Photos from the image-classification dataset "img" in the GitHub repository h-anne13/data-mining-assignment-1-harper-zappone. Its 5 classes are: none, bubble, kick, lash, rush.

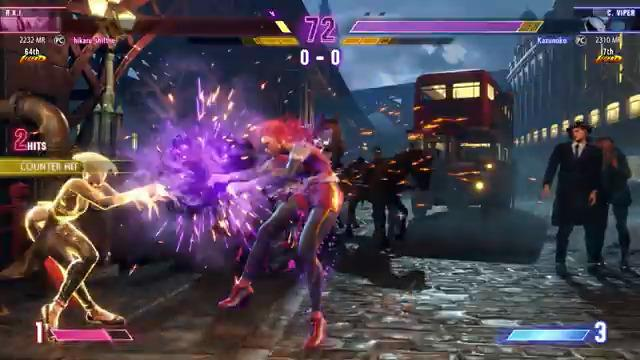
Label: bubble

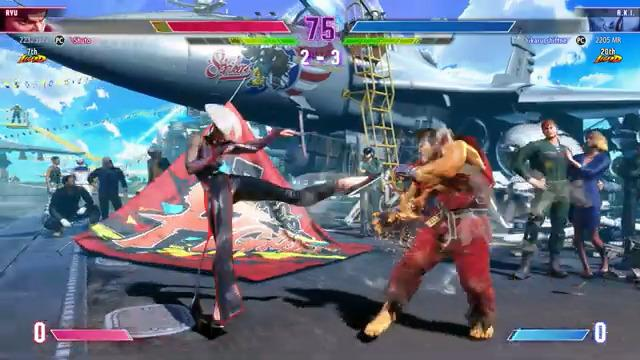
Label: kick

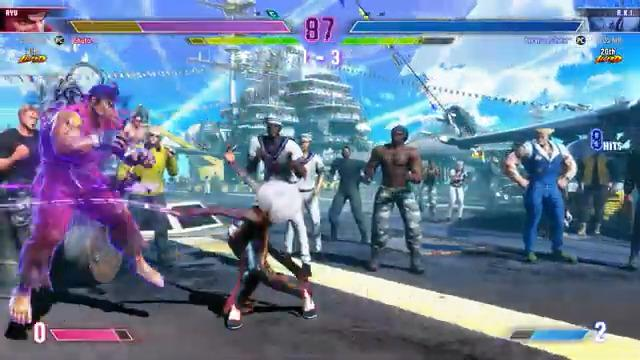
Label: lash

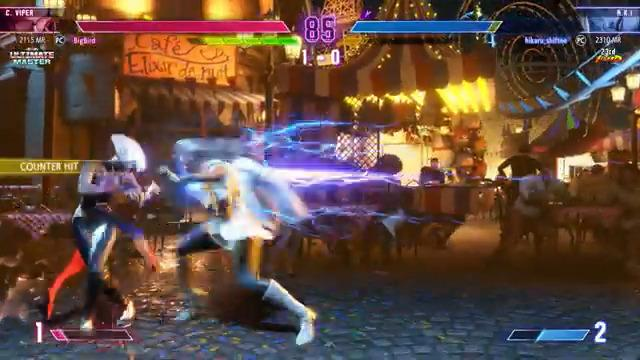
Label: none

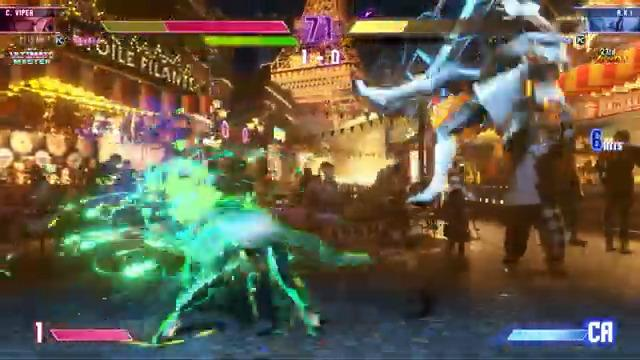
Label: rush

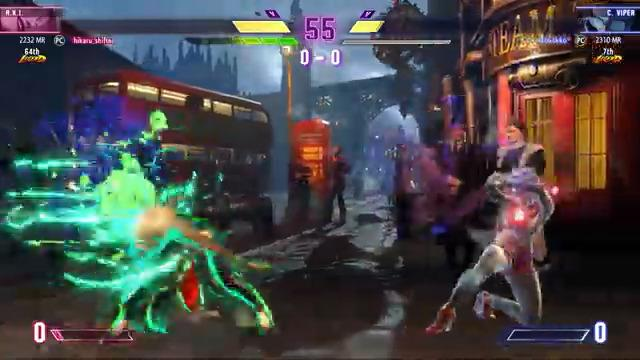
Label: rush
